Labelled photos from "images", an image-classification folder in jrheiner/cas-studienarbeit-appendix. The possible labels are: fire, no fire.

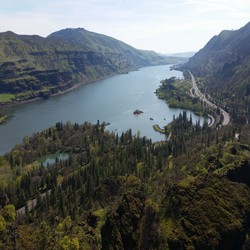
Label: no fire

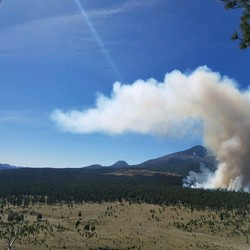
Label: fire

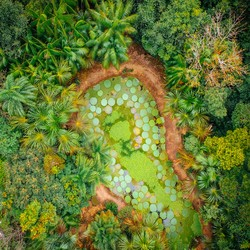
Label: no fire

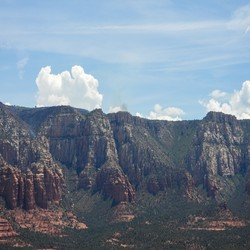
Label: fire

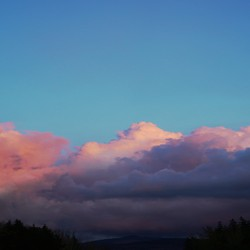
Label: no fire

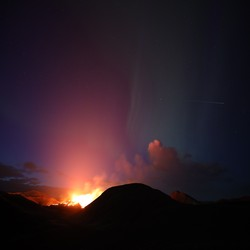
Label: fire
